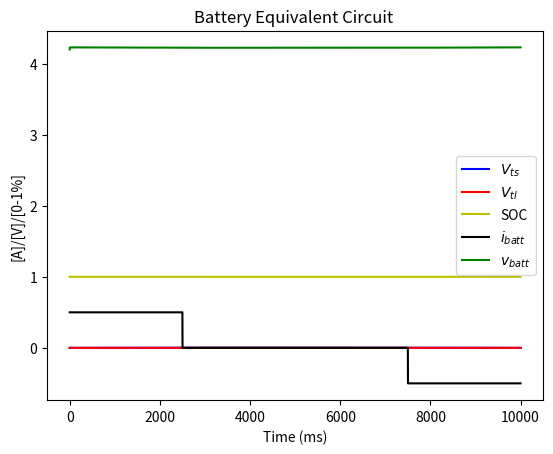

This chart was generated by the following Python code:
import numpy as np
import matplotlib.pyplot as plt
import math


R_ts = 0.78
C_ts = 461
R_tl = 15.5
C_tl = 2141
R_i = 0.00038

x = np.array([0,0,1]) # state vector: current, angular velocity, angular acceleration
duration = 10000 # time steps is 1000
dt = 0.001 # change in time is 1ms
# total time is 1s

C_capacity = 2600

period = int(duration/4)
i_batt = 0.5*np.ones((period))
i_batt = np.hstack((i_batt, np.zeros((period))))
i_batt = np.hstack((i_batt, np.zeros((period))))
i_batt = np.hstack((i_batt, -0.5*np.ones((period))))


def VOC(soc):
    a0 = -.635
    a1 = 26.8
    a2 = .31
    a3 = -2.02
    a4 = -1.27
    a5 = 7.21
    return a0 * math.exp(-a1*soc) + a2*math.pow(soc,3) + a3*math.pow(soc,2) + a4*soc + a5
    
    

def create_A(x):
    A = np.array([[-1/(R_ts * C_ts) ,       0,              0],
                  [0                ,       -1/(R_tl*C_tl), 0],
                  [0                ,       0,              0]])
    return A

v_batt = np.array([4.2])
x_hist = x
for i in range(duration):
    A = create_A(x)
    dx = A @ x + np.array([1/C_ts, 1/C_tl, 1/C_capacity]) * i_batt[i]
    x = x + dx * dt
    x_hist = np.vstack((x_hist,x))
    v_batt = np.vstack((v_batt, VOC(x[2]) - R_i*i_batt[i] - x[0] - x[1] ))


plt.plot(range(len(x_hist[:,0])), x_hist[:,0], 'b')
plt.plot(range(len(x_hist[:,0])), x_hist[:,1], 'r')
plt.plot(range(len(x_hist[:,0])), x_hist[:,2], 'y')
plt.plot(range(len(i_batt)), i_batt, 'k')
plt.plot(range(len(v_batt)), v_batt, 'g')
plt.title("Battery Equivalent Circuit ")
plt.ylabel("[A]/[V]/[0-1%]")
plt.legend([r'$V_{ts}$',r'$V_{tl}$',"SOC",r'$i_{batt}$',r'$v_{batt}$'])
plt.xlabel("Time (ms)")
plt.show()

